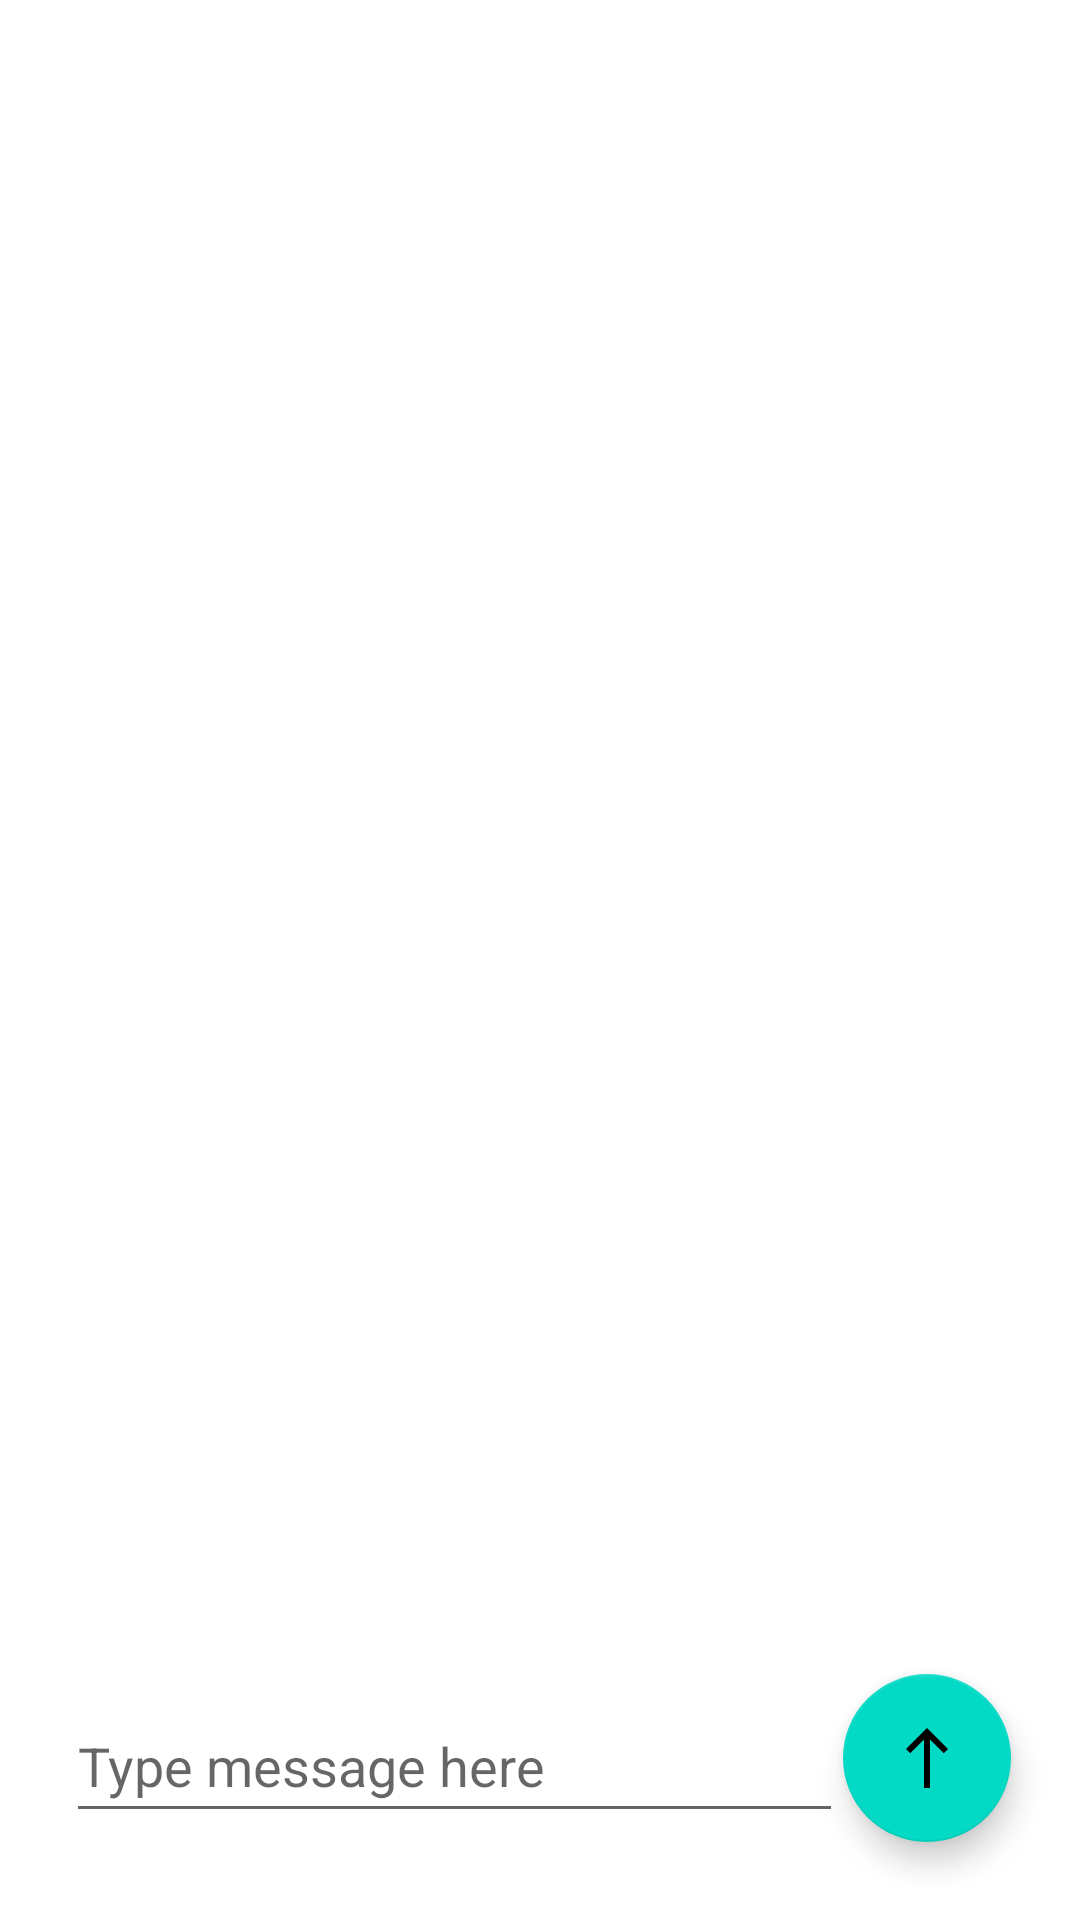

Here is an Android app screen rendered from its layout file. Give the layout XML and the strings, colors and styles it references.
<!-- AndroidManifest.xml: application theme Theme.Jammin -->
<!-- res/layout/activity_chat_page.xml -->
<?xml version="1.0" encoding="utf-8"?>
<RelativeLayout xmlns:android="http://schemas.android.com/apk/res/android"
    xmlns:app="http://schemas.android.com/apk/res-auto"
    xmlns:tools="http://schemas.android.com/tools"
    android:layout_width="match_parent"
    android:layout_height="match_parent"
    android:padding="10dp"
    tools:context=".activities.ChatPage">

    <EditText
        android:id="@+id/messageContentEditText"
        android:layout_width="338dp"
        android:layout_height="wrap_content"
        android:layout_alignParentStart="true"
        android:layout_alignParentBottom="true"
        android:layout_marginStart="12dp"
        android:layout_marginEnd="0dp"
        android:layout_marginBottom="19dp"
        android:layout_toStartOf="@+id/sendMessageButton"
        android:ems="10"
        android:hint="Type message here"
        android:inputType="textPersonName"
        android:minHeight="48dp" />

    <ListView
        android:id="@+id/messageListView"
        android:layout_width="401dp"
        android:layout_height="653dp"
        android:layout_above="@+id/sendMessageButton"
        android:layout_alignParentTop="true"
        android:layout_centerHorizontal="true"
        android:layout_marginTop="0dp"
        android:layout_marginBottom="0dp"
        android:divider="@android:color/transparent"
        android:dividerHeight="0dp"
        android:stackFromBottom="true"
        android:transcriptMode="alwaysScroll">

    </ListView>

    <com.google.android.material.floatingactionbutton.FloatingActionButton
        android:id="@+id/sendMessageButton"
        android:layout_width="wrap_content"
        android:layout_height="wrap_content"
        android:layout_alignParentEnd="true"
        android:layout_alignParentBottom="true"
        android:layout_marginEnd="13dp"
        android:layout_marginBottom="16dp"
        android:clickable="true"
        android:onClick="onClickSendMessage"
        app:srcCompat="@drawable/ic_baseline_north_24" />

</RelativeLayout>
<!-- resources referenced by this layout -->
<resources>
  <!-- drawable ic_baseline_north_24 (drawable) -->
  <vector android:height="24dp" android:tint="#434343"
      android:viewportHeight="24" android:viewportWidth="24"
      android:width="24dp" xmlns:android="http://schemas.android.com/apk/res/android">
      <path android:fillColor="@android:color/white" android:pathData="M5,9l1.41,1.41L11,5.83V22H13V5.83l4.59,4.59L19,9l-7,-7L5,9z"/>
  </vector>
  <style name="Theme.Jammin" parent="Theme.MaterialComponents.DayNight.DarkActionBar">
          
          <item name="colorPrimary">@color/teal_700</item>
          <item name="colorPrimaryVariant">@color/teal_200</item>
          <item name="colorOnPrimary">@color/white</item>
          
          <item name="colorSecondary">@color/teal_200</item>
          <item name="colorSecondaryVariant">@color/teal_700</item>
          <item name="colorOnSecondary">@color/black</item>
          
          <item name="android:statusBarColor" tools:targetApi="l">?attr/colorPrimaryVariant</item>
          
      </style>
  <color name="teal_700">#FF018786</color>
  <color name="teal_200">#FF03DAC5</color>
  <color name="white">#FFFFFFFF</color>
  <color name="black">#FF000000</color>
</resources>
